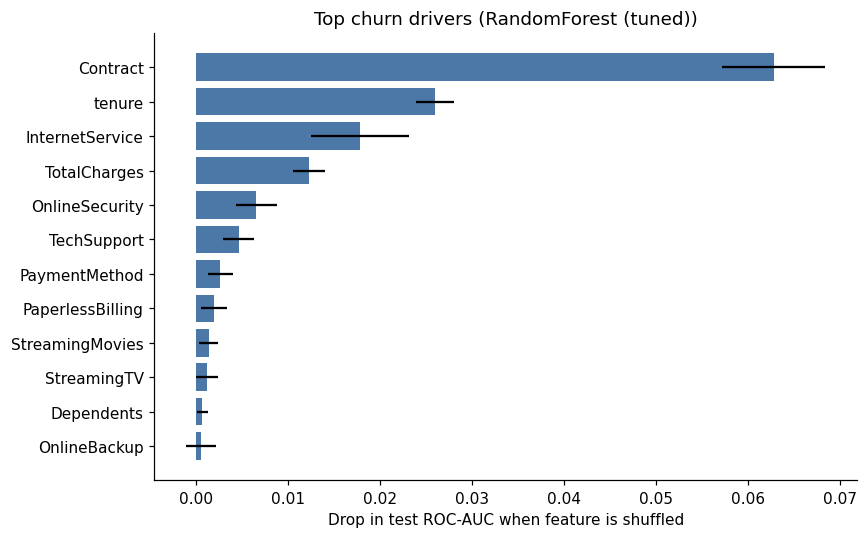

The data file committed next to this chart (first rows):
feature, importance, std
Contract, 0.06277, 0.005597
tenure, 0.02598, 0.002074
InternetService, 0.01784, 0.005302
TotalCharges, 0.01228, 0.001736
OnlineSecurity, 0.006548, 0.0022
TechSupport, 0.004616, 0.001706
PaymentMethod, 0.002638, 0.001347
PaperlessBilling, 0.001934, 0.001383
StreamingMovies, 0.001401, 0.001034
StreamingTV, 0.001177, 0.00118
Dependents, 0.0007038, 0.0006217
OnlineBackup, 0.0005547, 0.0016
MonthlyCharges, 0.000547, 0.001534
SeniorCitizen, 0.0003923, 0.00044
MultipleLines, 0.0003464, 0.0005925
Partner, 4.288408380492825e-05, 0.0004667
PhoneService, -9.416414787249971e-05, 0.0002655
gender, -0.0002878, 0.0004715
DeviceProtection, -0.0008251, 0.000509
